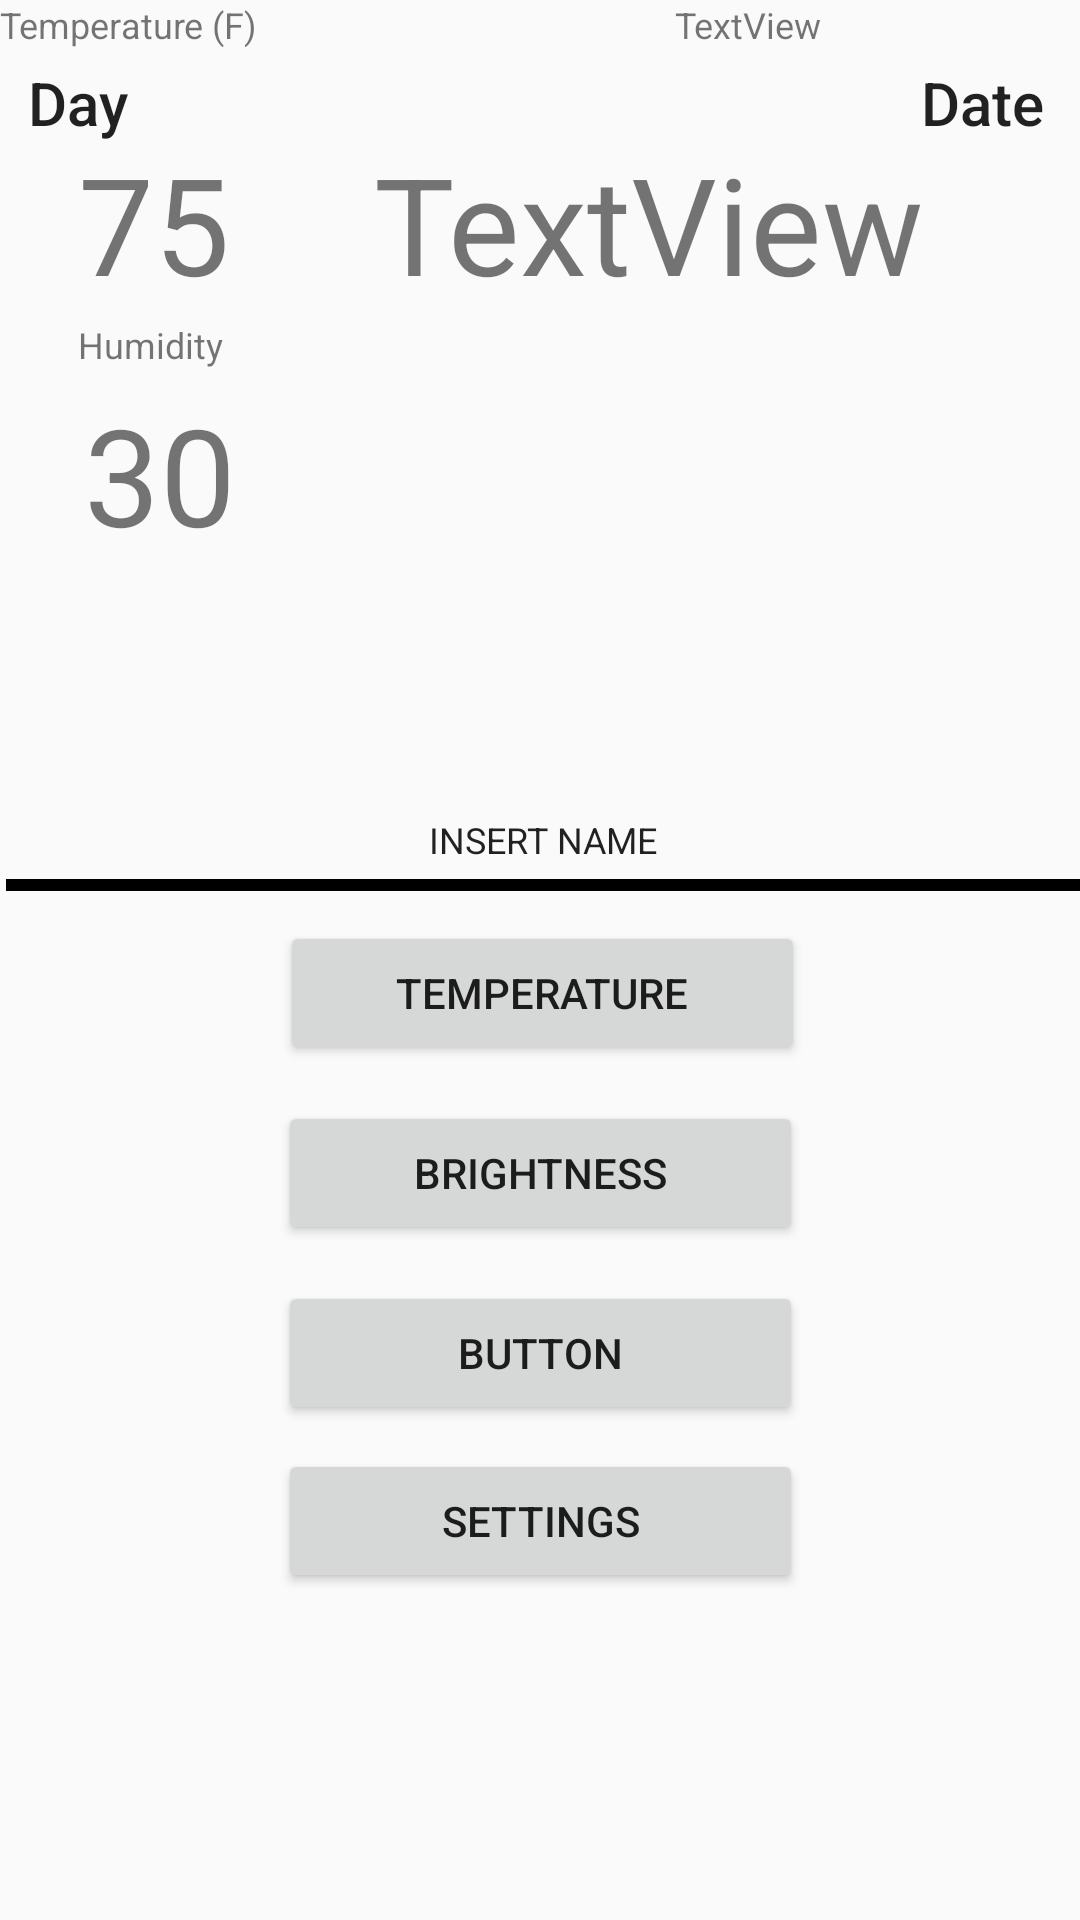

Write the Android layout XML for this screen, with the resource values it uses.
<!-- AndroidManifest.xml: application theme AppTheme -->
<!-- res/layout/activity_menu.xml -->
<?xml version="1.0" encoding="utf-8"?>
<android.support.constraint.ConstraintLayout xmlns:android="http://schemas.android.com/apk/res/android"
    xmlns:app="http://schemas.android.com/apk/res-auto"
    xmlns:tools="http://schemas.android.com/tools"
    android:layout_width="match_parent"
    android:layout_height="match_parent"
    tools:context=".Menu">

    <TextView
        android:id="@+id/thisDate"
        android:layout_width="105dp"
        android:layout_height="37dp"
        android:layout_marginRight="12dp"
        android:layout_marginBottom="8dp"
        android:text="Date"
        android:textAlignment="viewEnd"
        android:textAppearance="@style/TextAppearance.AppCompat.Title"
        app:layout_constraintBottom_toTopOf="@+id/guideline"
        app:layout_constraintRight_toRightOf="parent"
        app:layout_constraintTop_toTopOf="parent"
        app:layout_constraintVertical_bias="0.086"
        tools:text="@tools:sample/date/mmddyy" />

    <TextView
        android:id="@+id/thisDay"
        android:layout_width="145dp"
        android:layout_height="36dp"
        android:layout_marginStart="5dp"
        android:layout_marginEnd="8dp"
        android:text="Day"
        android:textAlignment="viewStart"
        android:textAppearance="@style/TextAppearance.AppCompat.Title"
        app:layout_constraintBaseline_toBaselineOf="@+id/thisDate"
        app:layout_constraintEnd_toStartOf="@+id/thisDate"
        app:layout_constraintHorizontal_bias="0.05"
        app:layout_constraintStart_toStartOf="parent"
        tools:text="@tools:sample/date/day_of_week" />

    <TextView
        android:id="@+id/tempValue"
        android:layout_width="wrap_content"
        android:layout_height="wrap_content"
        android:layout_marginStart="8dp"
        android:layout_marginTop="8dp"
        android:layout_marginEnd="35dp"
        android:layout_marginBottom="168dp"
        android:text="75"
        android:textAllCaps="false"
        android:textSize="45sp"
        app:layout_constraintBottom_toTopOf="@+id/guideline"
        app:layout_constraintEnd_toEndOf="parent"
        app:layout_constraintHorizontal_bias="0.068"
        app:layout_constraintStart_toStartOf="parent"
        app:layout_constraintTop_toTopOf="@+id/tempTitle"
        app:layout_constraintVertical_bias="0.714"
        tools:text="75" />

    <TextView
        android:id="@+id/tempTitle"
        android:layout_width="101dp"
        android:layout_height="23dp"
        android:text="@string/temperature_f"
        android:textSize="12sp"
        tools:layout_editor_absoluteX="28dp"
        tools:layout_editor_absoluteY="57dp" />

    <TextView
        android:id="@+id/humidTitle"
        android:layout_width="wrap_content"
        android:layout_height="21dp"
        android:layout_marginStart="16dp"
        android:layout_marginEnd="35dp"
        android:layout_marginBottom="8dp"
        android:text="@string/humidity"
        android:textSize="12sp"
        app:layout_constraintBottom_toTopOf="@+id/guideline"
        app:layout_constraintEnd_toEndOf="parent"
        app:layout_constraintHorizontal_bias="0.038"
        app:layout_constraintStart_toStartOf="parent"
        app:layout_constraintTop_toBottomOf="@+id/tempValue"
        app:layout_constraintVertical_bias="0.014" />

    <TextView
        android:id="@+id/humidValue"
        android:layout_width="wrap_content"
        android:layout_height="wrap_content"
        android:layout_marginStart="28dp"
        android:layout_marginTop="128dp"
        android:layout_marginEnd="35dp"
        android:text="30"
        android:textSize="45sp"
        app:layout_constraintEnd_toEndOf="parent"
        app:layout_constraintHorizontal_bias="0.0"
        app:layout_constraintStart_toStartOf="parent"
        app:layout_constraintTop_toTopOf="parent"
        tools:text="30" />

    <TextView
        android:id="@+id/percentSign"
        android:layout_width="wrap_content"
        android:layout_height="43dp"
        android:textSize="25sp"
        app:layout_constraintBaseline_toBaselineOf="@+id/humidValue"
        app:layout_constraintStart_toEndOf="@+id/humidValue"
        tools:text="%" />

    <TextView
        android:id="@+id/degreeSign"
        android:layout_width="wrap_content"
        android:layout_height="wrap_content"
        android:textSize="45sp"
        app:layout_constraintBaseline_toBaselineOf="@+id/tempValue"
        app:layout_constraintStart_toEndOf="@+id/tempValue"
        tools:text="°" />

    <android.support.constraint.Guideline
        android:id="@+id/guideline"
        android:layout_width="wrap_content"
        android:layout_height="wrap_content"
        android:orientation="horizontal"
        app:layout_constraintGuide_begin="287dp" />

    <Button
        android:id="@+id/openTempMenu"
        android:layout_width="175dp"
        android:layout_height="wrap_content"
        android:layout_marginStart="16dp"
        android:layout_marginTop="20dp"
        android:layout_marginEnd="8dp"
        android:text="@string/temperature"
        app:layout_constraintEnd_toEndOf="parent"
        app:layout_constraintHorizontal_bias="0.481"
        app:layout_constraintStart_toStartOf="parent"
        app:layout_constraintTop_toTopOf="@+id/guideline"
        tools:text="Temp and Humid" />

    <android.support.constraint.Guideline
        android:id="@+id/guideline2"
        android:layout_width="wrap_content"
        android:layout_height="wrap_content"
        android:orientation="vertical"
        app:layout_constraintGuide_begin="411dp" />

    <Button
        android:id="@+id/brightMenu"
        android:layout_width="175dp"
        android:layout_height="wrap_content"
        android:layout_marginTop="12dp"
        android:layout_marginBottom="8dp"
        android:text="Brightness"
        app:layout_constraintBottom_toBottomOf="parent"
        app:layout_constraintEnd_toEndOf="parent"
        app:layout_constraintHorizontal_bias="0.501"
        app:layout_constraintStart_toStartOf="parent"
        app:layout_constraintTop_toBottomOf="@+id/openTempMenu"
        app:layout_constraintVertical_bias="0.0" />

    <EditText
        android:id="@+id/roomName"
        android:layout_width="wrap_content"
        android:layout_height="32dp"
        android:layout_marginStart="8dp"
        android:layout_marginTop="264dp"
        android:background="@android:color/transparent"
        android:ems="10"
        android:inputType="text|textPersonName"
        android:text="INSERT NAME"
        android:textAlignment="center"
        android:textSize="12sp"
        app:layout_constraintEnd_toEndOf="parent"
        app:layout_constraintHorizontal_bias="0.484"
        app:layout_constraintStart_toStartOf="parent"
        app:layout_constraintTop_toTopOf="parent"
        tools:text="Name" />

    <Button
        android:id="@+id/preset"
        android:layout_width="175dp"
        android:layout_height="wrap_content"
        android:layout_marginStart="8dp"
        android:layout_marginTop="12dp"
        android:layout_marginEnd="8dp"
        android:text="Button"
        app:layout_constraintEnd_toEndOf="parent"
        app:layout_constraintStart_toStartOf="parent"
        app:layout_constraintTop_toBottomOf="@+id/brightMenu"
        tools:text="Preset" />

    <Button
        android:id="@+id/setting"
        android:layout_width="175dp"
        android:layout_height="wrap_content"
        android:layout_marginStart="8dp"
        android:layout_marginTop="8dp"
        android:layout_marginEnd="8dp"
        android:text="settings"
        app:layout_constraintEnd_toEndOf="parent"
        app:layout_constraintStart_toStartOf="parent"
        app:layout_constraintTop_toBottomOf="@+id/preset" />

    <ImageView
        android:id="@+id/imageView"
        android:layout_width="358dp"
        android:layout_height="4dp"
        android:layout_marginStart="14dp"
        android:layout_marginEnd="12dp"
        android:layout_marginBottom="10dp"
        app:layout_constraintBottom_toTopOf="@+id/openTempMenu"
        app:layout_constraintEnd_toEndOf="parent"
        app:layout_constraintStart_toStartOf="parent"
        app:srcCompat="@android:color/black" />

    <TextView
        android:id="@+id/bright"
        android:layout_width="wrap_content"
        android:layout_height="wrap_content"
        android:layout_marginStart="124dp"
        android:text="TextView"
        android:textSize="12sp"
        app:layout_constraintBaseline_toBaselineOf="@+id/tempTitle"
        app:layout_constraintStart_toEndOf="@+id/tempTitle"
        tools:text="Overall Brightness" />

    <TextView
        android:id="@+id/brightValue"
        android:layout_width="wrap_content"
        android:layout_height="61dp"
        android:layout_marginEnd="52dp"
        android:text="TextView"
        android:textSize="45sp"
        app:layout_constraintBaseline_toBaselineOf="@+id/tempValue"
        app:layout_constraintEnd_toEndOf="parent"
        tools:text="20%" />

    <FrameLayout
        android:id="@+id/sample_content_fragment"
        android:layout_width="395dp"
        android:layout_height="56dp"
        android:layout_marginTop="12dp"
        app:layout_constraintEnd_toEndOf="parent"
        app:layout_constraintStart_toStartOf="parent"
        app:layout_constraintTop_toBottomOf="@+id/humidValue">

    </FrameLayout>

</android.support.constraint.ConstraintLayout>
<!-- resources referenced by this layout -->
<resources>
  <string name="humidity">Humidity</string>
  <string name="temperature">TEMPERATURE</string>
  <string name="temperature_f">Temperature (F)</string>
  <style name="AppTheme" parent="Theme.AppCompat.Light.DarkActionBar">
          
          <item name="colorPrimary">@color/colorPrimary</item>
          <item name="colorPrimaryDark">@color/colorPrimaryDark</item>
          <item name="colorAccent">@color/colorAccent</item>
  
      </style>
  <color name="colorPrimary">#5ba49c</color>
  <color name="colorPrimaryDark">#636363</color>
  <color name="colorAccent">#ba6b55</color>
</resources>
